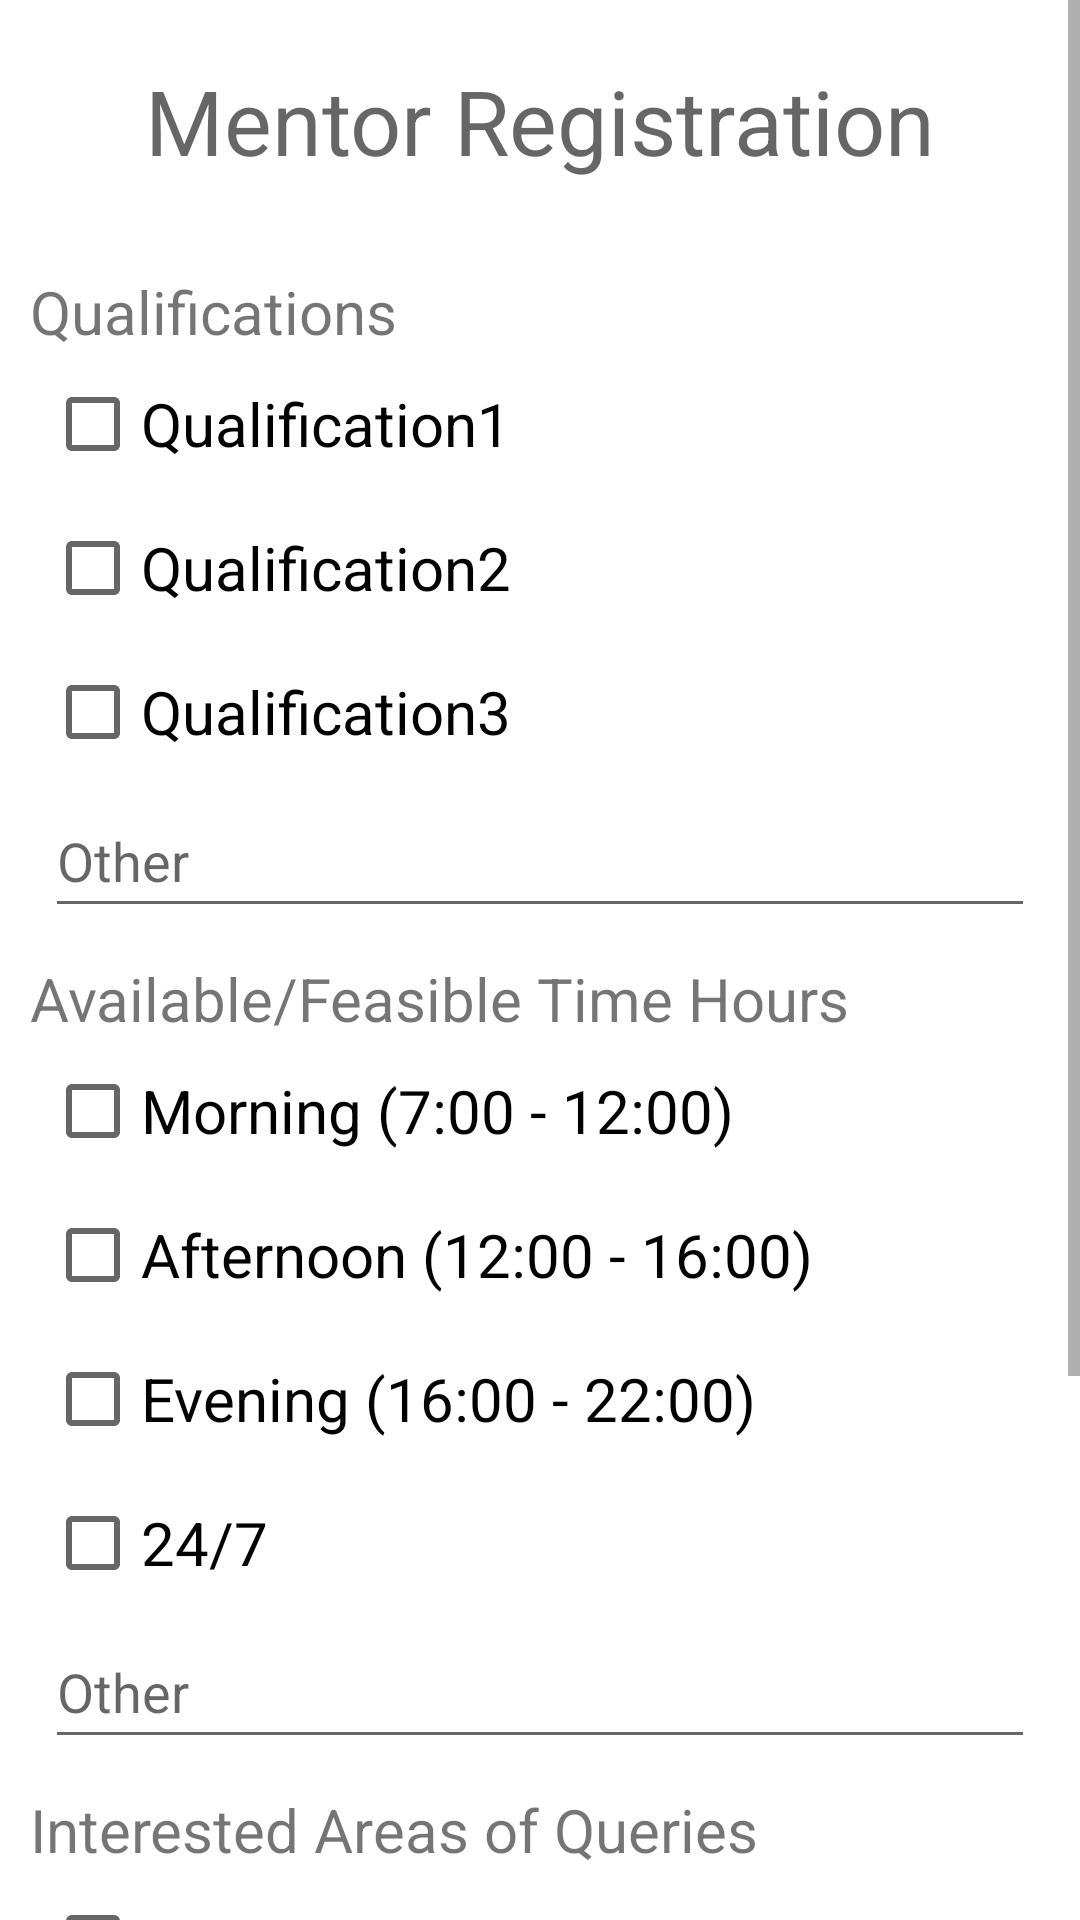

Here is an Android app screen rendered from its layout file. Give the layout XML and the strings, colors and styles it references.
<!-- AndroidManifest.xml: application theme Theme.SIChatApp -->
<!-- res/layout/activity_switch.xml -->
<?xml version="1.0" encoding="utf-8"?>
 <RelativeLayout
    xmlns:android="http://schemas.android.com/apk/res/android"
    xmlns:app="http://schemas.android.com/apk/res-auto"
    xmlns:tools="http://schemas.android.com/tools"
    android:layout_width="match_parent"
    android:layout_height="match_parent"
    tools:context=".Switch">

   <ScrollView
       android:layout_width="wrap_content"
       android:layout_height="wrap_content"
      >

      <RelativeLayout
          android:layout_width="match_parent"
          android:layout_height="match_parent">





    <TextView
        android:id="@+id/mentor_heading"
        android:layout_width="match_parent"
        android:layout_height="wrap_content"
        android:hint="@string/mentor_registration"
        android:textSize="30sp"
        android:layout_margin="20dp"
        android:gravity="center"

        />



    <TextView
        android:id="@+id/mentor_qualifications"
        android:layout_width="wrap_content"
        android:layout_height="wrap_content"
        android:layout_below="@+id/mentor_heading"
        android:text="@string/qualification"
        android:textSize="20sp"
        android:layout_marginStart="10dp"
        android:layout_marginTop="10dp"
        />

    <CheckBox
        android:id="@+id/m_q1"
        android:layout_width="wrap_content"
        android:layout_height="wrap_content"
        android:layout_below="@+id/mentor_qualifications"
        android:layout_marginStart="15dp"
        android:text="@string/qualification1"
        android:textSize="20sp"

        />
    <CheckBox
        android:id="@+id/m_q2"
        android:layout_width="wrap_content"
        android:layout_height="wrap_content"
        android:layout_below="@+id/m_q1"
        android:layout_marginStart="15dp"
        android:text="@string/qualification2"
        android:textSize="20sp"

        />
    <CheckBox
        android:id="@+id/m_q3"
        android:layout_width="wrap_content"
        android:layout_height="wrap_content"
        android:layout_below="@+id/m_q2"
        android:layout_marginStart="15dp"
        android:text="@string/qualification3"
        android:textSize="20sp"

        />

   <EditText
       android:id="@+id/other_q"
       android:layout_width="match_parent"
       android:layout_height="wrap_content"
       android:layout_below="@+id/m_q3"
       android:layout_marginStart="15sp"
       android:layout_marginEnd="15sp"
       android:autofillHints=""
       android:hint="@string/other"
       android:inputType="text"
       android:minHeight="48dp" />


    <TextView
        android:id="@+id/mentor_time"
        android:layout_width="wrap_content"
        android:layout_height="wrap_content"
        android:layout_below="@+id/other_q"
        android:text="@string/available_feasible_time_hours"
        android:textSize="20sp"
        android:layout_marginStart="10dp"
        android:layout_marginTop="10dp"
        />

    <CheckBox
        android:id="@+id/m_t1"
        android:layout_width="wrap_content"
        android:layout_height="wrap_content"
        android:layout_below="@+id/mentor_time"
        android:layout_marginStart="15dp"
        android:text="Morning (7:00 - 12:00)"
        android:textSize="20sp"

        />
    <CheckBox
        android:id="@+id/m_t2"
        android:layout_width="wrap_content"
        android:layout_height="wrap_content"
        android:layout_below="@+id/m_t1"
        android:layout_marginStart="15dp"
        android:text="Afternoon (12:00 - 16:00)"
        android:textSize="20sp"

        />
    <CheckBox
        android:id="@+id/m_t3"
        android:layout_width="wrap_content"
        android:layout_height="wrap_content"
        android:layout_below="@+id/m_t2"
        android:layout_marginStart="15dp"
        android:text="Evening (16:00 - 22:00)"
        android:textSize="20sp"

        />
    <CheckBox
        android:id="@+id/m_t4"
        android:layout_width="wrap_content"
        android:layout_height="wrap_content"
        android:layout_below="@+id/m_t3"
        android:layout_marginStart="15dp"
        android:text="24/7"
        android:textSize="20sp"

        />

   <EditText
       android:id="@+id/other_t"
       android:layout_width="match_parent"
       android:layout_height="wrap_content"
       android:layout_below="@+id/m_t4"
       android:layout_marginStart="15sp"
       android:layout_marginEnd="15sp"
       android:autofillHints=""
       android:hint="@string/other"
       android:inputType="text"
       android:minHeight="48dp" />

    <TextView
        android:id="@+id/mentor_interests"
        android:layout_width="wrap_content"
        android:layout_height="wrap_content"
        android:layout_below="@+id/other_t"
        android:text="Interested Areas of Queries"
        android:textSize="20sp"
        android:layout_marginStart="10dp"
        android:layout_marginTop="10dp"
        />

    <CheckBox
        android:id="@+id/m_i1"
        android:layout_width="wrap_content"
        android:layout_height="wrap_content"
        android:layout_below="@+id/mentor_interests"
        android:layout_marginStart="15dp"
        android:text="Area1"
        android:textSize="20sp"

        />
    <CheckBox
        android:id="@+id/m_i2"
        android:layout_width="wrap_content"
        android:layout_height="wrap_content"
        android:layout_below="@+id/m_i1"
        android:layout_marginStart="15dp"
        android:text="Area2"
        android:textSize="20sp"

        />

   <CheckBox
       android:id="@+id/m_i3"
       android:layout_width="wrap_content"
       android:layout_height="wrap_content"
       android:layout_below="@+id/m_i2"
       android:layout_marginStart="15dp"
       android:text="Area3"

       android:textSize="20sp" />

          <EditText
              android:id="@+id/other_i"
              android:layout_width="match_parent"
              android:layout_height="wrap_content"
              android:layout_below="@+id/m_i3"
              android:layout_marginStart="15sp"
              android:layout_marginEnd="15sp"
              android:autofillHints=""
              android:hint="@string/other"
              android:inputType="text"
              android:minHeight="48dp" />


          <Button
              android:id="@+id/next_btn"
              style="@style/Widget.MaterialComponents.Button.OutlinedButton"
              android:layout_width="93dp"
              android:layout_height="48dp"
              android:layout_below="@id/other_i"
              android:layout_alignParentEnd="true"
              android:layout_marginStart="15sp"
              android:layout_marginTop="15sp"
              android:layout_marginEnd="15sp"
              android:layout_marginBottom="15sp"
              android:text="Next" />


      </RelativeLayout>

   </ScrollView>

</RelativeLayout>
<!-- resources referenced by this layout -->
<resources>
  <string name="available_feasible_time_hours">Available/Feasible Time Hours</string>
  <string name="mentor_registration">Mentor Registration</string>
  <string name="other">Other</string>
  <string name="qualification">Qualifications</string>
  <string name="qualification1">Qualification1</string>
  <string name="qualification2">Qualification2</string>
  <string name="qualification3">Qualification3</string>
  <style name="Theme.SIChatApp" parent="Theme.MaterialComponents.DayNight">
          
          <item name="colorPrimary">@color/purple_500</item>
          <item name="colorPrimaryVariant">@color/purple_700</item>
          <item name="colorOnPrimary">@color/white</item>
          
          <item name="colorSecondary">@color/teal_200</item>
          <item name="colorSecondaryVariant">@color/teal_700</item>
          <item name="colorOnSecondary">@color/black</item>
          
          <item name="android:statusBarColor" tools:targetApi="l">?attr/colorPrimaryVariant</item>
          
      </style>
  <!-- not gathered from this repository: default colours our renderer supplied (Android Studio template values) -->
  <color name="purple_500">#FF6200EE</color>
  <color name="purple_700">#FF3700B3</color>
  <color name="teal_200">#FF03DAC5</color>
  <color name="teal_700">#FF018786</color>
  <color name="black">#FF000000</color>
  <color name="white">#FFFFFFFF</color>
</resources>
